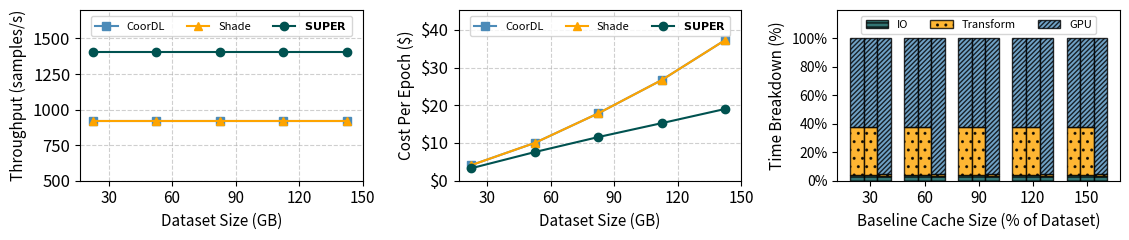

Recreate this plot in Python.
from typing import Dict
import matplotlib.pyplot as plt
import numpy as np
from matplotlib.patches import Patch
from matplotlib.ticker import FuncFormatter

# Custom formatter to display Y-tick labels in 'K'
def thousands_formatter(x, pos):
    return f'{x / 1000:.1f}K'
# Custom formatter to add a dollar sign to Y-ticks in the cost subplot
def dollar_formatter(x, pos):
    return f'${x:.0f}'

def percent_formatter(x, pos):
    return f'{int(x)}%'

# # Define the visual map and figure data
# visual_map = {
#     r'$\bf{SUPER}$': {'color': '#005250', 'hatch': '', 'edgecolor': 'black', 'alpha': 1.0},
#     'CoorDL': {'color': '#FEA400', 'hatch': '', 'edgecolor': 'black', 'alpha': 1.0},
#     'Shade': {'color': '#4C8BB8', 'hatch': '', 'edgecolor': 'black', 'alpha': 1.0},
#     'LiData': {'color': '#FF7F0E', 'hatch': '', 'edgecolor': 'black', 'alpha': 1.0},
# }

visual_map = {
    r'$\bf{SUPER}$': {'color': '#005250', 'hatch': '', 'edgecolor': 'black', 'alpha': 1.0, 'marker':'o', 'linestyle':'-'},
    'CoorDL': {'color': '#4C8BB8', 'hatch': '', 'edgecolor': 'black', 'alpha': 1.0,  'marker':'s', 'linestyle':'-'},
    'Shade': {'color': '#FEA400', 'hatch': '', 'edgecolor': 'black', 'alpha': 1.0,  'marker':'^', 'linestyle':'-'},
    'LiData': {'color': '#FF7F0E', 'hatch': '', 'edgecolor': 'black', 'alpha': 1.0,  'marker':'o', 'linestyle':'-'},
     'io': {'color': '#005250', 'hatch': '//', 'edgecolor': 'black', 'alpha': 1.0},
    'transform': {'color': '#FEA400', 'hatch': '..', 'edgecolor': 'black', 'alpha': 1.0},
    'gpu': {'color': '#4C8BB8', 'hatch': '/////', 'edgecolor': 'black', 'alpha': 1.0},
}
workload_data: Dict[str, Dict[str, float]] = {}
workload_data['Resnet50/ImageNet'] = {
    "Throughput" : 
    { 
        "CoorDL": {'30': 922.22, '60': 922.22, '90': 922.22, '120': 922.22, '150': 922.22},
        "Shade": {'30': 922.22, '60': 922.22, '90': 922.22, '120': 922.22, '150': 922.22},
        r'$\bf{SUPER}$': {'30': 1406.76, '60': 1406.76, '90': 1406.76, '120': 1406.76, '150': 1406.76}
    },
    "Cost" : 
    { 
        "CoorDL": {'30': 4.14, '60': 10.031, '90': 17.88, '120': 26.716, '150': 37.33},
        "Shade": {'30': 4.14, '60': 10.031, '90': 17.88, '120': 26.716, '150': 37.33},
        r'$\bf{SUPER}$': {'30':3.315, '60': 7.604, '90':11.58, '120': 15.27, '150': 19.04}
    },
    "Time Breakdown": {
        "IO": { "CoorDL":  {'30': 4, '60': 4, '90': 4, '120': 4, '150': 4},
                "Shade": {'30': 4, '60': 4, '90': 4, '120': 4, '150': 4},
                r'$\bf{SUPER}$': {'30': 3, '60': 3, '90': 3, '120': 3, '150': 3}},
        "Transform": { "CoorDL": {'30': 34, '60': 34, '90': 34, '120': 34, '150': 34},
                        "Shade": {'30': 34, '60': 34, '90': 34, '120': 34, '150': 34},
                        r'$\bf{SUPER}$':{'30': 2, '60': 2, '90': 2, '120': 2, '150': 2}},
        "GPU": { "CoorDL": {'30': 62, '60': 62, '90': 62, '120': 62, '150': 62},
                "Shade": {'100': 62, '80': 62, '60': 62, '40': 62, '20': 62},
                r'$\bf{SUPER}$': {'100': 95, '80': 95, '60': 95, '40': 95, '20': 95}},
    },
}


x_tick_labels = [30,60,90,120,150]
x_label = 'Dataset Size (GB)'

for workload in workload_data:
    workload_name = workload
    fig, (ax1, ax2, ax3) = plt.subplots(nrows=1, ncols=3, figsize=(11.4, 2.5))
    bar_width = 0.25
    workload_throuhgput = workload_data[workload]["Throughput"]
    dataset_sizes = list(workload_throuhgput["CoorDL"].keys())
    x = np.arange(len(dataset_sizes))

    ax1.plot(x, 
            workload_throuhgput['CoorDL'].values(),  
            label='CoorDL', 
            color=visual_map['CoorDL']['color'], 
            linestyle=visual_map['CoorDL']['linestyle'], 
            marker=visual_map['CoorDL']['marker'])
    ax1.plot(x,
            workload_throuhgput['Shade'].values(),  
            label='Shade', 
            color=visual_map['Shade']['color'], 
            linestyle=visual_map['Shade']['linestyle'], 
            marker=visual_map['Shade']['marker'])
    ax1.plot(x, 
            workload_throuhgput[r'$\bf{SUPER}$'].values(), 
            label=r'$\bf{SUPER}$', 
            color=visual_map[r'$\bf{SUPER}$']['color'], 
            linestyle=visual_map[r'$\bf{SUPER}$']['linestyle'], 
            marker=visual_map[r'$\bf{SUPER}$']['marker'])
    ax1.grid(True, linestyle='--', alpha=0.6)

    ax1.set_ylabel('Throughput (samples/s)', fontsize=11)
    ax1.set_ylim(500, 1500)  # Adjusted limits for clarity
    # Get current y-limits
    current_ylim = ax1.get_ylim()
    # Add padding to the upper limit
    padding = 200
    ax1.set_ylim(current_ylim[0], current_ylim[1] + padding)  # Extend the upper limit
    # Optionally, adjust the legend placement if necessary
    ax1.legend(ncol=3, loc='upper center', fontsize=8)
    ax1.set_xticks(x + bar_width)  # Center ticks under the grouped bars
    ax1.set_xticklabels(x_tick_labels, fontsize=11)
    ax1.tick_params(axis='y', labelsize=12)
    ax1.set_xlabel(x_label, fontsize=11)


    # Plotting the bars for cost
    workload_cost = workload_data[workload]["Cost"]

    ax2.plot(x, 
            workload_cost['CoorDL'].values(),  
            label='CoorDL', 
            color=visual_map['CoorDL']['color'], 
            linestyle=visual_map['CoorDL']['linestyle'], 
            marker=visual_map['CoorDL']['marker'])
    ax2.plot(x,
            workload_cost['Shade'].values(),  
            label='Shade', 
            color=visual_map['Shade']['color'], 
            linestyle=visual_map['Shade']['linestyle'], 
            marker=visual_map['Shade']['marker'])
    ax2.plot(x, 
            workload_cost[r'$\bf{SUPER}$'].values(), 
            label=r'$\bf{SUPER}$', 
            color=visual_map[r'$\bf{SUPER}$']['color'], 
            linestyle=visual_map[r'$\bf{SUPER}$']['linestyle'], 
            marker=visual_map[r'$\bf{SUPER}$']['marker'])

    ax2.set_ylabel('Cost Per Epoch ($)', fontsize=11)
    ax2.set_ylim(0, 45)  # Adjust limits for clarity
    # Get current y-limits
    current_ylim = ax2.get_ylim()
    # Add padding to the upper limit
    padding = 0.25
    ax2.set_ylim(current_ylim[0], current_ylim[1] + padding)  # Extend the upper limit
    # Optionally, adjust the legend placement if necessary
    ax2.yaxis.set_major_formatter(FuncFormatter(dollar_formatter))  # Apply custom formatter
    ax2.set_xticks(x + bar_width)  # Center ticks under the grouped bars
    ax2.set_xticklabels(x_tick_labels, fontsize=11)
    ax2.tick_params(axis='y', labelsize=12)
    ax2.set_xlabel(x_label, fontsize=11)
    ax2.legend(ncol=3, loc='upper center', fontsize=8)
    ax2.grid(True, linestyle='--', alpha=0.6)

    # Plotting the bars for time breakdown
    io_times = workload_data[workload]["Time Breakdown"]["IO"]
    transform_times = workload_data[workload]["Time Breakdown"]["Transform"]
    gpu_times = workload_data[workload]["Time Breakdown"]["GPU"]
    group_labels = ['CoordL', 'Shade', 'Super']  # Data loader labels for each bar group
    for label, offset in zip(io_times, range(3)):
        io_values = list(io_times[label].values())
        ax3.bar(
            x + offset * bar_width,
            io_times[label].values(),
            width=bar_width,
            label='IO',
            color='#005250',
            hatch='----',
            edgecolor='black',
            alpha=0.8
        )
        transform_values = list(transform_times[label].values())
        ax3.bar(
            x + offset * bar_width,
            transform_times[label].values(),
            width=bar_width,
            bottom=list(io_times[label].values()),
            label='Transform',
            color='#FEA400',
            hatch='..',
            edgecolor='black',
            alpha=0.8

        )
        gpu_values = list(gpu_times[label].values())
        ax3.bar(
            x + offset * bar_width,
            gpu_times[label].values(),
            width=bar_width,
            bottom=[i + j for i, j in zip(io_times[label].values(), transform_times[label].values())],
            label='GPU',
            color='#4C8BB8',
            hatch='///////',
            edgecolor='black',
            alpha=0.8
        )
    ax3.set_ylabel('Time Breakdown (%)', fontsize=11)
    ax3.set_xlabel('Baseline Cache Size (% of Dataset)', fontsize=11)
    ax3.yaxis.set_major_formatter(FuncFormatter(percent_formatter))  # Apply custom formatter
    ax3.set_ylim(0, 100)  # Adjust limits for clarity
    current_ylim = ax3.get_ylim()
    padding = 20
    ax3.set_ylim(current_ylim[0], current_ylim[1] + padding)
    ax3.set_yticks(ticks=np.arange(0, 101, 20), labels=[f'{i}%' for i in np.arange(0, 101, 20)])
    
    ax3.set_xticks(x + bar_width)
    ax3.set_xticklabels(x_tick_labels, fontsize=11)
     # Remove duplicate legend entries
    handles, labels = ax3.get_legend_handles_labels()
    unique = [(h, l) for i, (h, l) in enumerate(zip(handles, labels)) if l and labels.index(l) == i]
    ax3.legend(*zip(*unique), ncol=3, loc='upper center', fontsize=8)

   


plt.tight_layout()
plt.show()
